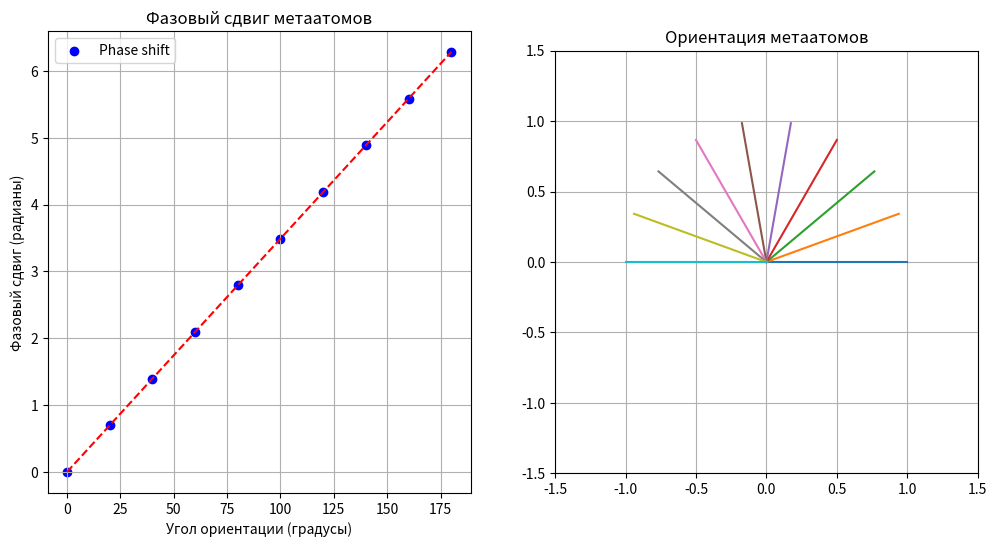
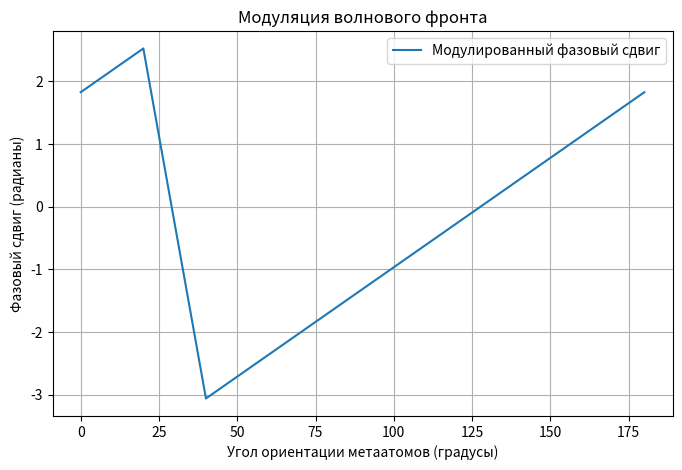

Python code for these plots, in order:
import numpy as np
import matplotlib.pyplot as plt

# Параметры метаатомов
angles = np.linspace(0, 180, 10)  # Углы ориентации (в градусах)
wavelength = 1550e-9  # Длина волны (в метрах)
phase_shifts = 2 * np.radians(angles)  # Геометрическая фаза, φ = 2θ

# Визуализация структуры метаатомов
def plot_meta_atoms(angles, phase_shifts):
    fig, ax = plt.subplots(1, 2, figsize=(12, 6))

    # График ориентации метаатомов
    ax[0].scatter(angles, phase_shifts, color='blue', label='Phase shift')
    ax[0].plot(angles, phase_shifts, linestyle='--', color='red')
    ax[0].set_title("Фазовый сдвиг метаатомов")
    ax[0].set_xlabel("Угол ориентации (градусы)")
    ax[0].set_ylabel("Фазовый сдвиг (радианы)")
    ax[0].legend()
    ax[0].grid()

    # Визуализация метаатомов
    for angle in angles:
        x = [0, np.cos(np.radians(angle))]
        y = [0, np.sin(np.radians(angle))]
        ax[1].plot(x, y, label=f"{angle:.1f}°")
    ax[1].set_title("Ориентация метаатомов")
    ax[1].set_aspect('equal')
    ax[1].set_xlim(-1.5, 1.5)
    ax[1].set_ylim(-1.5, 1.5)
    ax[1].grid()

    plt.show()

# Вызов функции визуализации
plot_meta_atoms(angles, phase_shifts)

# Пример применения фазового сдвига
def calculate_wavefront_modulation(angles, phase_shifts):
    """
    Функция для демонстрации, как фазовые сдвиги используются для управления волновым фронтом.
    """
    incident_wave = np.exp(1j * 2 * np.pi / wavelength)  # Падающая волна
    modulated_wave = incident_wave * np.exp(1j * phase_shifts)  # С учётом фазового сдвига
    return modulated_wave

# Расчет и визуализация результирующей волны
modulated_wave = calculate_wavefront_modulation(angles, phase_shifts)
plt.figure(figsize=(8, 5))
plt.plot(angles, np.angle(modulated_wave), label="Модулированный фазовый сдвиг")
plt.title("Модуляция волнового фронта")
plt.xlabel("Угол ориентации метаатомов (градусы)")
plt.ylabel("Фазовый сдвиг (радианы)")
plt.grid()
plt.legend()
plt.show()
